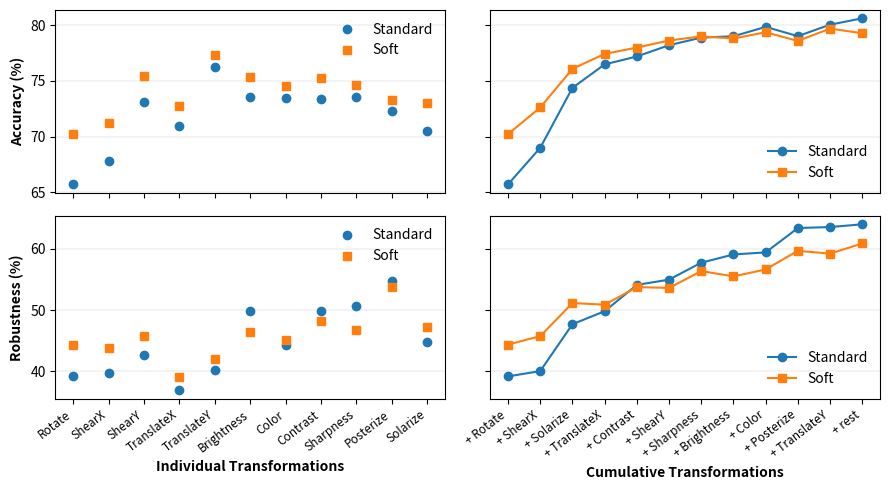

The matplotlib source for this figure: (Note: this script raises an exception after producing the figure.)
import matplotlib.pyplot as plt

# Extended data with robustness values; ignore the repeated accuracy field
data_text = """
1	Rotate	0	no	65,73					65,73	39,19
1	ShearX	0	no	67,81					67,81	39,69
1	ShearY	0	no	73,08					73,08	42,60
1	TranslateX	0	no	70,92					70,92	36,92
1	TranslateY	0	no	76,21					76,21	40,25
1	Brightness	0	no	73,53					73,53	49,86
1	Color	0	no	73,46					73,46	44,30
1	Contrast	0	no	73,37					73,37	49,84
1	Sharpness	0	no	73,55					73,55	50,66
1	Posterize	0	no	72,27					72,27	54,77
1	Solarize	0	no	70,53					70,53	44,80

2	Rotate	0	no	70,23					70,23	44,38
2	ShearX	0	no	71,25					71,25	43,74
2	ShearY	0	no	75,44					75,44	45,80
2	TranslateX	0	no	72,76					72,76	39,14
2	TranslateY	0	no	77,32					77,32	41,98
2	Brightness	0	no	75,33					75,33	46,50
2	Color	0	no	74,56					74,56	45,20
2	Contrast	0	no	75,26					75,26	48,16
2	Sharpness	0	no	74,60					74,60	46,78
2	Posterize	0	no	73,29					73,29	53,75
2	Solarize	0	no	73,05					73,05	47,26

2	Rotate	0	no	70,23					70,23	44,38
2	Rotate,ShearX	0	no	72,62					72,62	45,76
2	Rotate,ShearX,Solarize	0	no	76,08					76,08	51,15
2	Rotate,ShearX,Solarize,TranslateX	0	no	77,42					77,42	50,88
2	Rotate,ShearX,Solarize,TranslateX,Contrast	0	no	77,99					77,99	53,75
2	Rotate,ShearX,Solarize,TranslateX,Contrast,ShearY	0	no	78,62					78,62	53,62
2	Rotate,ShearX,Solarize,TranslateX,Contrast,ShearY,Sharpness	0	no	78,99					78,99	56,36
2	Rotate,ShearX,Solarize,TranslateX,Contrast,ShearY,Sharpness,Brightness	0	no	78,80					78,80	55,50
2	Rotate,ShearX,Solarize,TranslateX,Contrast,ShearY,Sharpness,Brightness,Color	0	no	79,36					79,36	56,63
2	Rotate,ShearX,Solarize,TranslateX,Contrast,ShearY,Sharpness,Brightness,Color,Posterize	0	no	78,58					78,58	59,67
2	Rotate,ShearX,Solarize,TranslateX,Contrast,ShearY,Sharpness,Brightness,Color,Posterize,TranslateY	0	no	79,69					79,69	59,20
2	Rotate,ShearX,Solarize,TranslateX,Contrast,ShearY,Sharpness,Brightness,Color,Posterize,TranslateY,rest	0	no	79,27					79,27	60,87

1	Rotate	0		65,73					65,73	39,19
1	Rotate,ShearX	0		69,01					69,01	40,06
1	Rotate,ShearX,Solarize	0		74,38					74,38	47,70
1	Rotate,ShearX,Solarize,TranslateX	0		76,48					76,48	49,82
1	Rotate,ShearX,Solarize,TranslateX,Contrast	0		77,19					77,19	54,11
1	Rotate,ShearX,Solarize,TranslateX,Contrast,ShearY	0		78,20					78,20	54,97
1	Rotate,ShearX,Solarize,TranslateX,Contrast,ShearY,Sharpness	0		78,88					78,88	57,73
1	Rotate,ShearX,Solarize,TranslateX,Contrast,ShearY,Sharpness,Brightness	0		79,00					79,00	59,07
1	Rotate,ShearX,Solarize,TranslateX,Contrast,ShearY,Sharpness,Brightness,Color	0		79,84					79,84	59,41
1	Rotate,ShearX,Solarize,TranslateX,Contrast,ShearY,Sharpness,Brightness,Color,Posterize	0		79,01					79,01	63,38
1	Rotate,ShearX,Solarize,TranslateX,Contrast,ShearY,Sharpness,Brightness,Color,Posterize,TranslateY	0		80,04					80,04	63,54
1	Rotate,ShearX,Solarize,TranslateX,Contrast,ShearY,Sharpness,Brightness,Color,Posterize,TranslateY,rest	0	no	80,61					80,61	63,99
"""

# 1) Split raw text into blocks
lines = [l for l in data_text.strip().split('\n')]
blocks = []
cur = []
for l in lines:
    if l.strip() == "":
        if cur:
            blocks.append(cur)
            cur = []
    else:
        cur.append(l)
if cur:
    blocks.append(cur)

# 2) Parse each block to extract name, accuracy, and robustness
def parse_block_with_rob(block):
    out = []
    for line in block:
        parts = line.split('\t')
        name = parts[1]
        acc  = float(parts[4].replace(',', '.'))
        rob  = float(parts[-1].replace(',', '.'))
        out.append({'name': name, 'accuracy': acc, 'robustness': rob})
    return out

block1 = parse_block_with_rob(blocks[0])  # standard individual
block2 = parse_block_with_rob(blocks[1])  # soft individual
block3 = parse_block_with_rob(blocks[2])  # soft cumulative
block4 = parse_block_with_rob(blocks[3])  # standard cumulative

# 3) Prepare individual-transform data (Rotate is first)
indiv_names   = [e['name'] for e in block1]
std_acc_ind   = [e['accuracy'] for e in block1]
std_rob_ind   = [e['robustness'] for e in block1]
soft_acc_ind  = [e['accuracy'] for e in block2]
soft_rob_ind  = [e['robustness'] for e in block2]

# 4) Prepare cumulative data with "+" prefix for the newly added transform
def incr_label(n):
    if ',' in n:
        return '+ ' + n.split(',')[-1]
    else:
        return '+ ' + n

cum_names_std = [incr_label(e['name']) for e in block4]
cum_acc_std   = [e['accuracy']  for e in block4]
cum_rob_std   = [e['robustness'] for e in block4]

cum_names_soft = [incr_label(e['name']) for e in block3]
cum_acc_soft   = [e['accuracy']  for e in block3]
cum_rob_soft   = [e['robustness'] for e in block3]

# 5) Create a 2×2 grid: share x‐axis per column, share y‐axis per row, figure size 9×6
fig, axes = plt.subplots(2, 2, figsize=(9, 5),
                         sharex='col', sharey='row')

# Top-left: Individual Accuracy (markers only, no connecting lines)
ax1 = axes[0, 0]
ax1.plot(indiv_names, std_acc_ind, marker='o', linestyle='', label='Standard')
ax1.plot(indiv_names, soft_acc_ind, marker='s', linestyle='', label='Soft')
ax1.set_xticks(range(len(indiv_names)))
ax1.set_yticks(range(50, 101, 5))
ax1.set_xticklabels(indiv_names, rotation=45, ha='right')
ax1.set_ylabel('Accuracy (%)', fontweight='bold')
ax1.legend(frameon=False)
ax1.grid(True, axis='y', linewidth=0.2)  # only horizontal gridlines

# Top-right: Cumulative Accuracy (lines + markers)
ax2 = axes[0, 1]
ax2.plot(cum_names_std, cum_acc_std, marker='o', label='Standard')
ax2.plot(cum_names_soft, cum_acc_soft, marker='s', label='Soft')
ax2.set_xticks(range(len(cum_names_std)))
ax2.set_xticklabels(cum_names_std, rotation=45, ha='right')
ax2.legend(loc='lower right', frameon=False)
ax2.grid(True, axis='y', linewidth=0.2)

# Bottom-left: Individual Robustness (markers only)
ax3 = axes[1, 0]
ax3.plot(indiv_names, std_rob_ind, marker='o', linestyle='', label='Standard')
ax3.plot(indiv_names, soft_rob_ind, marker='s', linestyle='', label='Soft')
ax3.set_xticks(range(len(indiv_names)))
ax3.set_yticks(range(40, 101, 10))
ax3.set_xticklabels(indiv_names, rotation=37.5, fontsize=8.5, ha='right')
ax3.set_xlabel('Individual Transformations', fontweight='bold')
ax3.set_ylabel('Robustness (%)', fontweight='bold')
ax3.legend(frameon=False)
ax3.grid(True, axis='y', linewidth=0.2)

# Bottom-right: Cumulative Robustness (lines + markers)
ax4 = axes[1, 1]
ax4.plot(cum_names_std, cum_rob_std, marker='o', label='Standard')
ax4.plot(cum_names_soft, cum_rob_soft, marker='s', label='Soft')
ax4.set_xticks(range(len(cum_names_std)))
ax4.set_xticklabels(cum_names_std, rotation=37.5, fontsize=8.5, ha='right')
ax4.set_xlabel('Cumulative Transformations', fontweight='bold')
ax4.legend(loc='lower right', frameon=False)
ax4.grid(True, axis='y', linewidth=0.2)

plt.tight_layout()
#plt.show()
file_name = f"visualization/final_plots/TA-individual_plot.pdf"
plt.savefig(file_name, format='pdf')